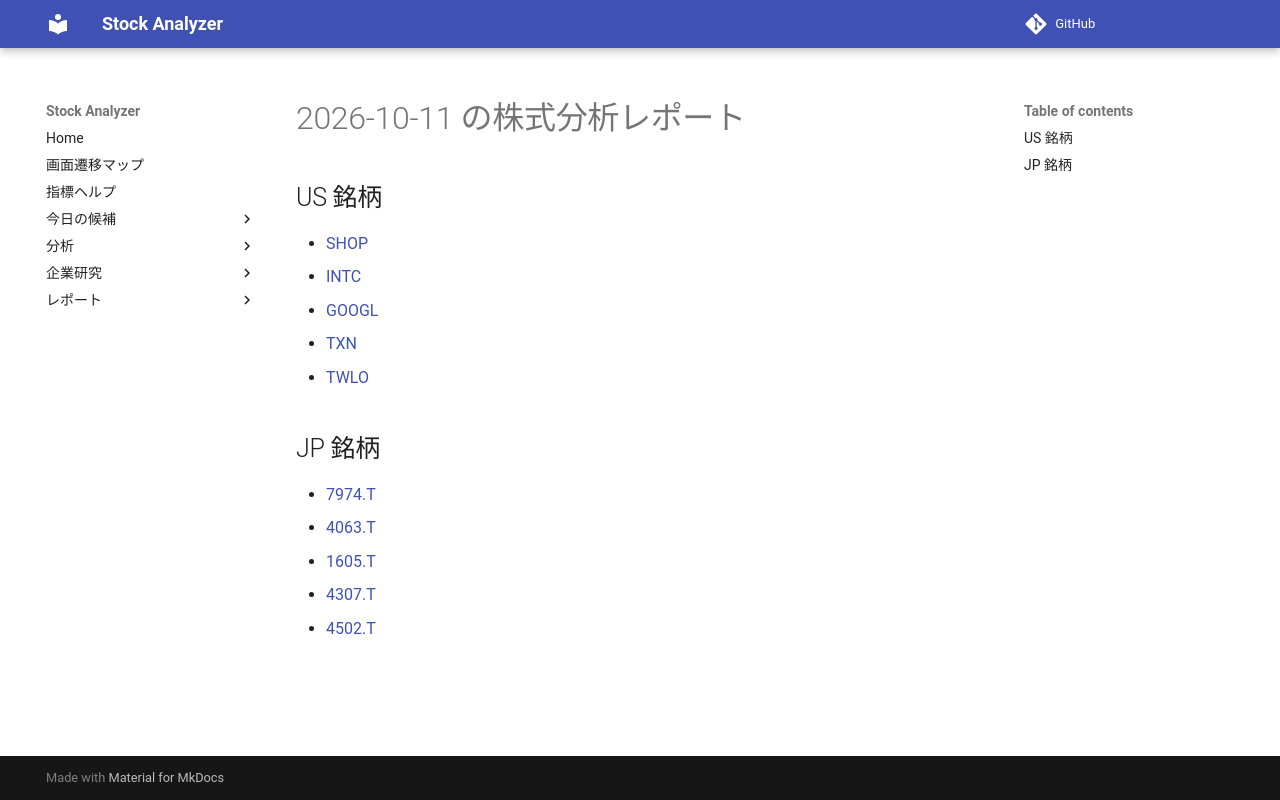

repository: Yumi-note/Making-APP · page: reports/2026-10-11/194646/index.html · generator: mkdocs

# 2026-10-11 の株式分析レポート

## US 銘柄

- [SHOP](SHOP.md)
- [INTC](INTC.md)
- [GOOGL](GOOGL.md)
- [TXN](TXN.md)
- [TWLO](TWLO.md)

## JP 銘柄

- [7974.T](7974_T.md)
- [4063.T](4063_T.md)
- [1605.T](1605_T.md)
- [4307.T](4307_T.md)
- [4502.T](4502_T.md)
